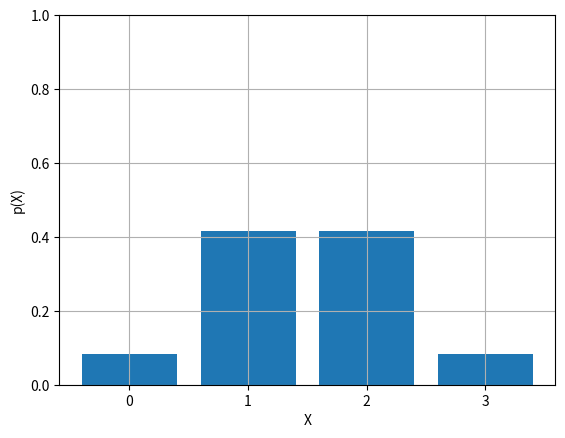

Write the Python code that produced this figure.
import numpy as np
import matplotlib.pyplot as plt
 
# Make a fake dataset:
height = [1/12,5/12,5/12,1/12]
x = np.arange(len(height))
 
# Create bars
plt.bar(x, height)
plt.ylim([0,1])
plt.xlabel('X')
plt.ylabel('p(X)')
plt.grid()
plt.xticks(np.arange(0, 4)) 

# Show graphic
plt.savefig('student.png')

